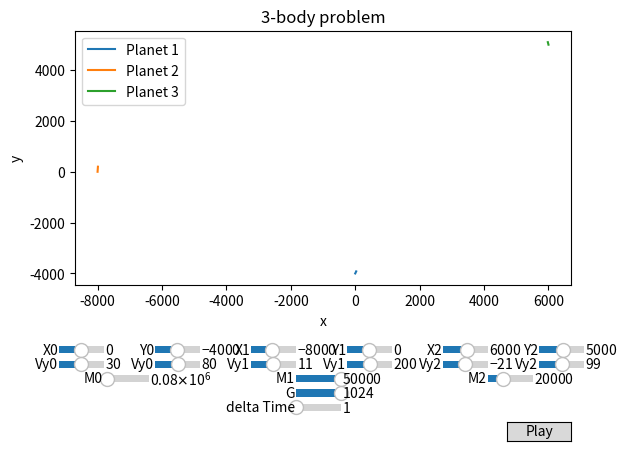

Write Python code to recreate this figure.
import matplotlib.pyplot as plt
import numpy as np
import math
from matplotlib.widgets import Button, Slider
from matplotlib.animation import FuncAnimation

global x
global y
global m
global r
global v

global delta

delta = 1
acc = 1

# G = .000000000066743
G = 1024

x = np.array([[0.],[-8000.],[6000.]])
y = np.array([[-4000.],[0.],[5000.]])
m = np.array([80000,50000,20000])
r = np.array([32,16,16])

v = np.array([[30.,80.],[10.,200.],[-20.,100.]])

running = True

def normalVecTowards(start, end):
    dx=end[0]-start[0]
    dy=end[1]-start[1]
    magnitude = math.sqrt(dx*dx+dy*dy)
    return np.array([dx/magnitude, dy/magnitude])

def EulersMethod():
    global x
    global y
    TEMP = G*m[0]*m[1]/(pow(x[0][-1]-x[1][-1],2) + pow(y[0][-1]-y[1][-1],2))
    
    vec = normalVecTowards([x[0][-1],y[0][-1]],[x[1][-1],y[1][-1]])
    v[0][0] += (TEMP/m[0]*delta)*vec[0]
    v[0][1] += (TEMP/m[0]*delta)*vec[1]
    vec = normalVecTowards([x[1][-1],y[1][-1]],[x[0][-1],y[0][-1]])
    v[1][0] += (TEMP/m[1]*delta)*vec[0]
    v[1][1] += (TEMP/m[1]*delta)*vec[1]
    
    TEMP = G*m[0]*m[2]/(pow(x[0][-1]-x[2][-1],2) + pow(y[0][-1]-y[2][-1],2))
    vec = normalVecTowards([x[0][-1],y[0][-1]],[x[2][-1],y[2][-1]])
    v[0][0] += (TEMP/m[0]*delta)*vec[0]
    v[0][1] += (TEMP/m[0]*delta)*vec[1]
    vec = normalVecTowards([x[2][-1],y[2][-1]],[x[0][-1],y[0][-1]])
    v[2][0] += (TEMP/m[2]*delta)*vec[0]
    v[2][1] += (TEMP/m[2]*delta)*vec[1]
    
    TEMP = G*m[1]*m[2]/(pow(x[1][-1]-x[2][-1],2) + pow(y[1][-1]-y[2][-1],2))
    vec = normalVecTowards([x[1][-1],y[1][-1]],[x[2][-1],y[2][-1]])
    v[1][0] += (TEMP/m[1]*delta)*vec[0]
    v[1][1] += (TEMP/m[1]*delta)*vec[1]
    vec = normalVecTowards([x[2][-1],y[2][-1]],[x[1][-1],y[1][-1]])
    v[2][0] += (TEMP/m[2]*delta)*vec[0]
    v[2][1] += (TEMP/m[2]*delta)*vec[1]

    x = [np.append(x[0],[x[0][-1]+v[0][0]*acc]), np.append(x[1],x[1][-1]+v[1][0]*acc), np.append(x[2],x[2][-1]+v[2][0]*acc)]
    
    
    y = [np.append(y[0],y[0][-1]+v[0][1]*acc), np.append(y[1],y[1][-1]+v[1][1]*acc), np.append(y[2],y[2][-1]+v[2][1]*acc)]

EulersMethod()


def init():
    ax.set_xlim(x[0][0]-20000, x[0][0]+20000)
    ax.set_ylim(y[0][0]-20000, y[0][0]+20000)

    return plot0,
    

global ax
fig, ax = plt.subplots()
global plot0
global plot1
global plot2
plot0, = ax.plot(x[0], y[0])
plot1, = ax.plot(x[1], y[1])
plot2, = ax.plot(x[2], y[2])
ax.set_xlabel('x')
ax.set_ylabel('y')
ax.set_title("3-body problem")
ax.legend(['Planet 1', 'Planet 2', 'Planet 3'])

axX0 = fig.add_axes([0.1, 0.2, .07, 0.03])
x0 = Slider(
    ax=axX0,
    label='X0',
    valmin=-100000,
    valmax=100000,
    valinit=x[0][0],
)
axX1 = fig.add_axes([0.4, 0.2, .07, 0.03])
x1 = Slider(
    ax=axX1,
    label='X1',
    valmin=-100000,
    valmax=100000,
    valinit=x[1][0],
)
axX2 = fig.add_axes([0.7, 0.2, .07, 0.03])
x2 = Slider(
    ax=axX2,
    label='X2',
    valmin=-100000,
    valmax=100000,
    valinit=x[2][0],
)

axY0 = fig.add_axes([0.25, 0.2, .07, 0.03])
y0 = Slider(
    ax=axY0,
    label='Y0',
    valmin=-100000,
    valmax=100000,
    valinit=y[0][0],
)
axY1 = fig.add_axes([0.55, 0.2, .07, 0.03])
y1 = Slider(
    ax=axY1,
    label='Y1',
    valmin=-100000,
    valmax=100000,
    valinit=y[1][0],
)
axY2 = fig.add_axes([0.85, 0.2, .07, 0.03])
y2 = Slider(
    ax=axY2,
    label='Y2',
    valmin=-100000,
    valmax=100000,
    valinit=y[2][0],
)


axXV0 = fig.add_axes([0.1, 0.17, .07, 0.03])
Vx0 = Slider(
    ax=axXV0,
    label='Vy0',
    valmin=-10000,
    valmax=10000,
    valinit=v[0][0],
)
axXV1 = fig.add_axes([0.4, 0.17, .07, 0.03])
Vx1 = Slider(
    ax=axXV1,
    label='Vy1',
    valmin=-10000,
    valmax=10000,
    valinit=v[1][0],
)
axXV2 = fig.add_axes([0.7, 0.17, .07, 0.03])
Vx2 = Slider(
    ax=axXV2,
    label='Vy2',
    valmin=-10000,
    valmax=10000,
    valinit=v[2][0],
)

axYV0 = fig.add_axes([0.25, 0.17, .07, 0.03])
Vy0 = Slider(
    ax=axYV0,
    label='Vy0',
    valmin=-10000,
    valmax=10000,
    valinit=v[0][1],
)
axYV1 = fig.add_axes([0.55, 0.17, .07, 0.03])
Vy1 = Slider(
    ax=axYV1,
    label='Vy1',
    valmin=-10000,
    valmax=10000,
    valinit=v[1][1],
)
axYV2 = fig.add_axes([0.85, 0.17, .07, 0.03])
Vy2 = Slider(
    ax=axYV2,
    label='Vy2',
    valmin=-10000,
    valmax=10000,
    valinit=v[2][1],
)


axM0 = fig.add_axes([0.17, 0.14, .07, 0.03])
M0 = Slider(
    ax=axM0,
    label='M0',
    valmin=10000,
    valmax=1000000,
    valinit=m[0],
)
axM1 = fig.add_axes([0.47, 0.14, .07, 0.03])
M1 = Slider(
    ax=axM1,
    label='M1',
    valmin=5000,
    valmax=50000,
    valinit=m[1],
)
axM2 = fig.add_axes([0.77, 0.14, .07, 0.03])
M2 = Slider(
    ax=axM2,
    label='M2',
    valmin=5000,
    valmax=50000,
    valinit=m[2],
)


axG = fig.add_axes([0.47, 0.11, .07, 0.03])
GS = Slider(
    ax=axG,
    label='G',
    valmin=0,
    valmax=1024,
    valinit=G,
)
axDT = fig.add_axes([0.47, 0.08, .07, 0.03])
DT = Slider(
    ax=axDT,
    label='delta Time',
    valmin=0,
    valmax=1024,
    valinit=delta,
)

fig.subplots_adjust(bottom=0.35)


def update(i):
    if not running: return
    for i in range(16):
        global x
        global y
        EulersMethod()
        plot0.set_data(x[0],y[0])
        plot1.set_data(x[1],y[1])
        plot2.set_data(x[2],y[2])


        ax.set_xlim(x[0][-1]-20000, x[0][-1]+20000)
        ax.set_ylim(y[0][-1]-20000, y[0][-1]+20000)
        return plot0,
    


def updateVal(val):
    global x
    global y
    global m
    global v

    global delta
    global running
    running = False
    delta = DT.val

    # G = .000000000066743
    G = GS.val

    x = np.array([[x0.val],[x1.val],[x2.val]])
    y = np.array([[y0.val],[y1.val],[y2.val]])
    m = np.array([M0.val,M1.val,M2.val])

    v = np.array([[Vx0.val,Vy0.val],[Vx1.val,Vy1.val],[Vx2.val,Vy2.val]])
    
    fig.canvas.draw_idle()

x0.on_changed(updateVal)
x1.on_changed(updateVal)
x2.on_changed(updateVal)
y0.on_changed(updateVal)
y1.on_changed(updateVal)
y2.on_changed(updateVal)

Vx0.on_changed(updateVal)
Vx1.on_changed(updateVal)
Vx2.on_changed(updateVal)
Vy0.on_changed(updateVal)
Vy1.on_changed(updateVal)
Vy2.on_changed(updateVal)

M0.on_changed(updateVal)
M1.on_changed(updateVal)
M2.on_changed(updateVal)

GS.on_changed(updateVal)
DT.on_changed(updateVal)

# Play Button
playax = fig.add_axes([0.8, 0.025, 0.1, 0.04])
button = Button(playax, 'Play', hovercolor='0.975')


def play(event):
    global x
    global y
    global m
    global v

    global delta
    global running
    running = True
    delta = DT.val

    # G = .000000000066743
    G = GS.val

    x = np.array([[x0.val],[x1.val],[x2.val]])
    y = np.array([[y0.val],[y1.val],[y2.val]])
    m = np.array([M0.val,M1.val,M2.val])

    v = np.array([[Vx0.val,Vy0.val],[Vx1.val,Vy1.val],[Vx2.val,Vy2.val]])
button.on_clicked(play)


ani = FuncAnimation(fig, update, frames=np.linspace(0, 2*np.pi, 128), init_func=init, blit=False)

plt.show()
